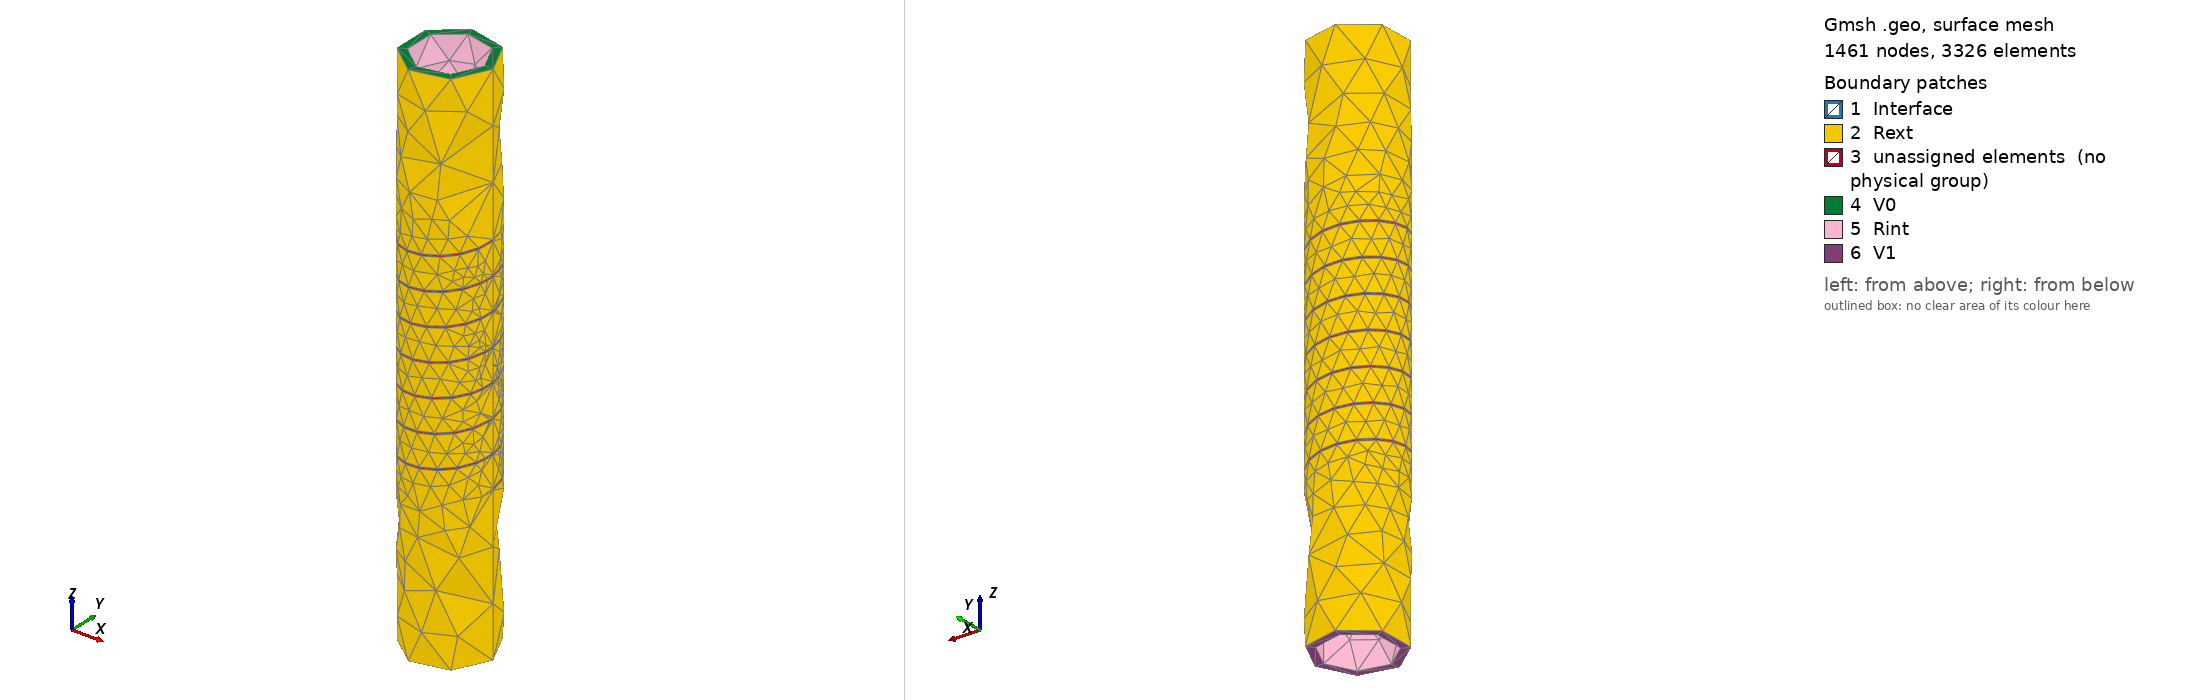

Gmsh geometry script, surface-meshed: 1461 nodes, 3326 surface elements. Boundary patches (legend numbers): 1 Interface, 2 Rext, 3 unassigned elements (no physical group), 4 V0, 5 Rint, 6 V1. Left view from above one corner, right view from below the opposite corner. Legend entries are the model's physical surfaces; 'unassigned elements' are surfaces in no physical group. The drawing asked Gmsh for element sizes between 1% and 20% of the model's largest extent; the script's own settings can give other sizes.

=== helix.geo (drawn) ===
// -----------------------------------------------------------------------------
//
//  Gmsh GEO tutorial 19
//
//  Thrusections, fillets, pipes, mesh size from curvature
//
// -----------------------------------------------------------------------------

SetFactory("OpenCASCADE");

r1 = 19.3;
r2 = 24.2;
dz = 2*150;
cut = 1;
eps = 2;
nturns = 7;
pitch = 18.03646917296748;

// We define the shape we would like to extrude along the spline (a disk):
s=news; Rectangle(s) = {r1-eps, -cut/2., 0, r2-r1+2*eps, cut};
Rotate {{1, 0, 0}, {0, 0, 0}, Pi/2} { Surface{s}; }

// OpenCASCADE also allows general extrusions along a smooth path.
// Let's first define a spline curve:
npts = 60;
r = r1 + (r2-r1) /2.;
h = pitch * nturns;
points = {};
sections = {};
For i In {0 : npts}
  theta = i * 2*Pi*nturns/npts;
  Printf("helix[%g]=%g", i, theta);
  p = newp; Point(p) = {r * Cos(theta), r * Sin(theta), -h/2. + i * h/npts};
  points[i] = p;
  ns() = Rotate {{0, 0, 1}, {0, 0, 0}, theta} { Duplicata{Surface{s};} };
  nns() = Translate {0, 0, -h/2. + i * h/npts} { Surface{ns()}; };
  sections[i] = nns;
EndFor


hcut = news; Ruled ThruSections(hcut) = {sections[]};
Printf('hcut=%g', hcut);
Delete { Surface{sections[]}; }

int = news; Cylinder(int) = {0, 0, -dz/2., 0, 0, dz, r1};
ext = news; Cylinder(ext) = {0, 0, -dz/2., 0, 0, dz, r2};
cyl = BooleanDifference { Volume{ext}; } { Volume{int}; };
Recursive Delete { Volume {ext, int}; }

helix() = BooleanFragments{ Volume{cyl}; Delete;} { Volume{hcut}; Delete; };
//Recursive Delete { Volume {helix}; }
For i In {0 : #helix()-1}
   Printf("helix[%g]=%g", i, helix(i));
EndFor
Recursive Delete { Volume{helix(2), helix(3)};}

// We delete the source surface, and increase the number of sub-edges for a
// nicer display of the geometry:
// Delete{ Point{points}; }
Geometry.NumSubEdges = 1000;

// We can activate the calculation of mesh element sizes based on curvature
// (here with a target of 20 elements per 2*Pi radians):
Mesh.MeshSizeFromCurvature = 20;

// We can constraint the min and max element sizes to stay within reasonnable
// values (see `t10.geo' for more details):
Mesh.MeshSizeMin = 1;
Mesh.MeshSizeMax = 10;


Physical Volume("Cu") = {helix(0)};
// Physical Volume("Glue") = {helix(1)};

f() = Abs(Boundary{ Volume{helix(0)}; });
For i In {0 : #f()-1}
   Printf("helix[%g]=%g", i, f(i));
EndFor

//Physical Surface("Bord") = {f()};
Physical Surface("Rint") = {15, 16, 36, 55, 74, 93, 112, 131}; 
Physical Surface("Rext") = {2, 12, 26, 45, 65, 83, 103, 121}; 
Physical Surface("V0") = {14};
Physical Surface("V1") = {133};
Physical Surface("Interface") = {1, 3:11, 17:25, 27:35, 37:44, 46:54, 56:64, 66:73, 75:82, 84:92, 94:102, 104:111, 113:120, 132, 122:130, 134:141};
//Physical Surface("qui") = {13};
